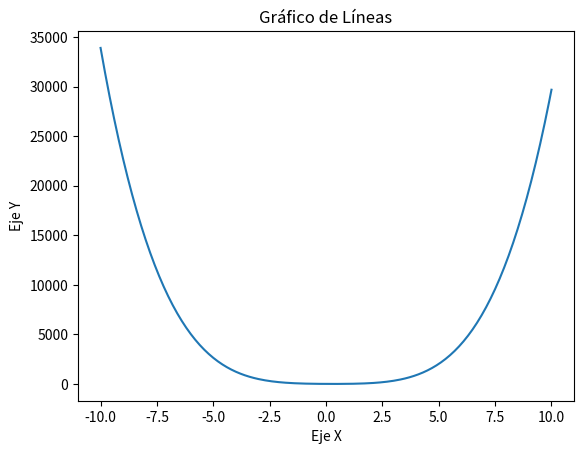

Reproduce this figure in Python.
import matplotlib.pyplot as plt

x=list()
y=list()
n=-10


for i in range(0,201):
    x.append(n+ 0.1*i)

for i in x:
    z= (3*(i)**4) - (2*(i)**3) + (18*(i)**2) - (11*i) + 4
    y.append(z)


# Crear el gráfico de líneas
plt.plot(x, y)

# Agregar etiquetas y título
plt.xlabel('Eje X')
plt.ylabel('Eje Y')
plt.title('Gráfico de Líneas')

# Mostrar el gráfico
plt.show()